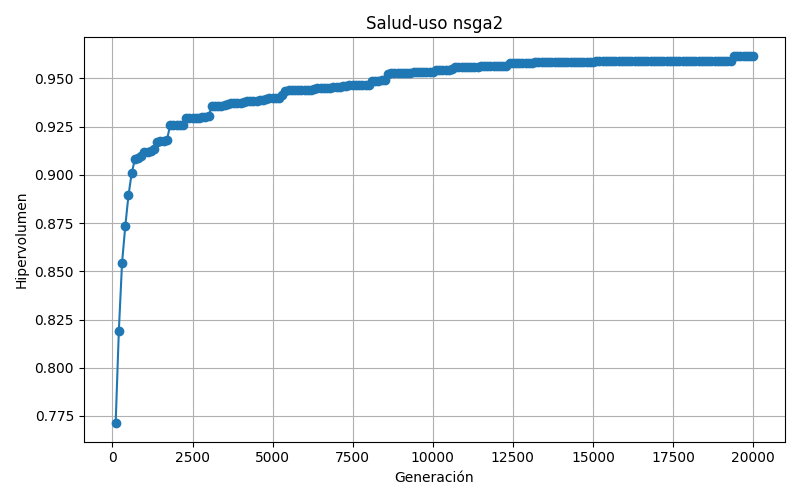

The table this chart was drawn from, first rows:
100; 0.771164
1000; 0.9118
10000; 0.9533
10100; 0.9541
10200; 0.9541
10300; 0.9543
10400; 0.9543
10500; 0.9543
10600; 0.9549
10700; 0.9559
10800; 0.9559
10900; 0.9559
1100; 0.912
11000; 0.9559
11100; 0.9559
11200; 0.956
11300; 0.956
11400; 0.956
11500; 0.9565
11600; 0.9565
11700; 0.9565
11800; 0.9565
11900; 0.9566
1200; 0.9126
12000; 0.9566
12100; 0.9566
12200; 0.9566
12300; 0.9566
12400; 0.9581
12500; 0.9581
12600; 0.9581
12700; 0.9581
12800; 0.9581
12900; 0.9581
1300; 0.9134
13000; 0.9581
13100; 0.9581
13200; 0.9583
13300; 0.9583
13400; 0.9584
13500; 0.9584
13600; 0.9587
13700; 0.9587
13800; 0.9587
13900; 0.9587
1400; 0.9169
14000; 0.9587
14100; 0.9587
14200; 0.9587
14300; 0.9587
14400; 0.9587
14500; 0.9587
14600; 0.9587
14700; 0.9588
14800; 0.9588
14900; 0.9588
1500; 0.9176
15000; 0.9588
15100; 0.9588
15200; 0.9588
15300; 0.9589
... 139 more rows
